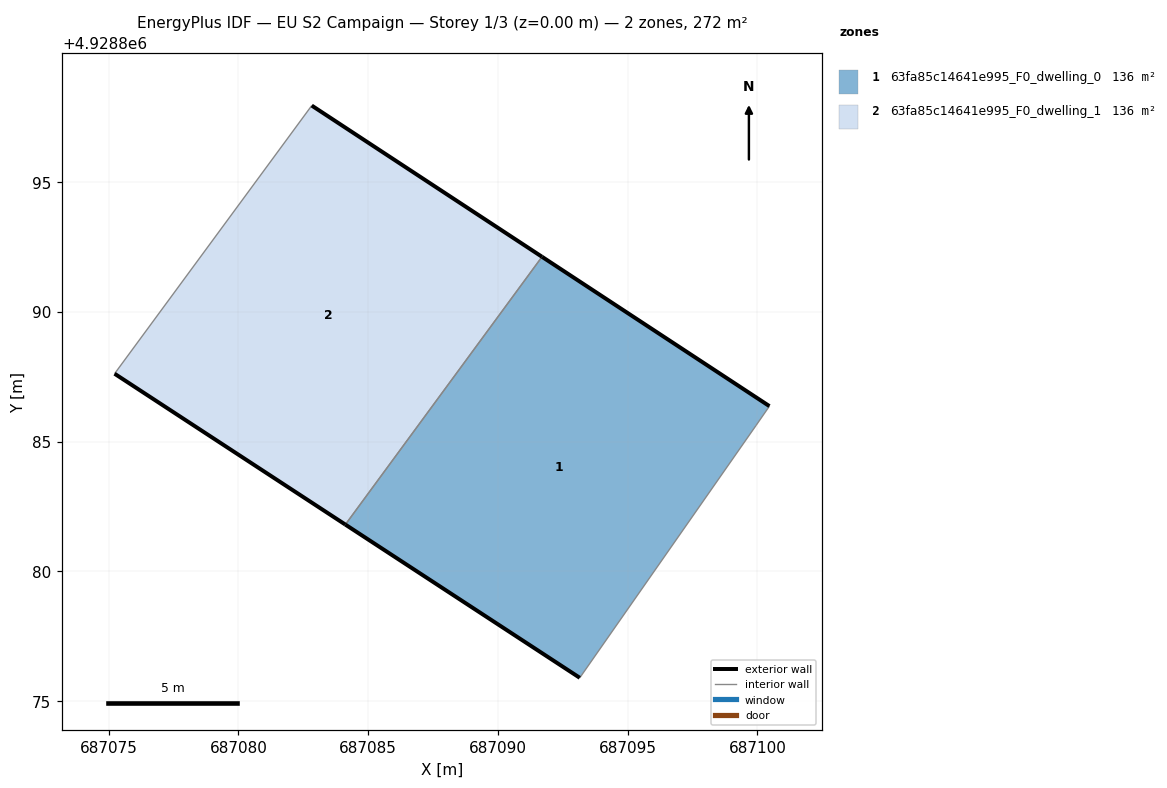
=== STOREY PLAN SPEC (per zone: floor XY polygon, exterior-wall plan segments, windows/doors) ===
zone 1: 63fa85c14641e995_F0_dwelling_0  (135.9 m²)
  floor: (687093.16, 4928875.90) (687099.94, 4928885.62) (687100.46, 4928886.37) (687091.70, 4928892.13) (687084.12, 4928881.80)
  exterior wall: (687091.70, 4928892.13) – (687100.46, 4928886.37)  [10.5 m]
  exterior wall: (687093.16, 4928875.90) – (687084.12, 4928881.80)  [10.8 m]
  interior walls: 3
zone 2: 63fa85c14641e995_F0_dwelling_1  (135.9 m²)
  floor: (687084.12, 4928881.80) (687091.70, 4928892.13) (687082.82, 4928897.95) (687075.23, 4928887.62)
  exterior wall: (687084.12, 4928881.80) – (687075.23, 4928887.62)  [10.6 m]
  exterior wall: (687082.82, 4928897.95) – (687091.70, 4928892.13)  [10.6 m]
  interior walls: 2

=== DERIVED (storey summary) ===
Building: EU S2 Campaign
Storey: 1 of 3  (floor level z = 0.00 m)
Storey gross floor area: 271.9 m²
Zones on this storey: 2
  - 63fa85c14641e995_F0_dwelling_0: floor 135.9 m²; exterior wall 21.3 m (63.8 m²); WWR 0.0%
  - 63fa85c14641e995_F0_dwelling_1: floor 135.9 m²; exterior wall 21.2 m (63.7 m²); WWR 0.0%
Zone adjacency (shared interzone walls):
  - 63fa85c14641e995_F0_dwelling_0 ↔ 63fa85c14641e995_F0_dwelling_1